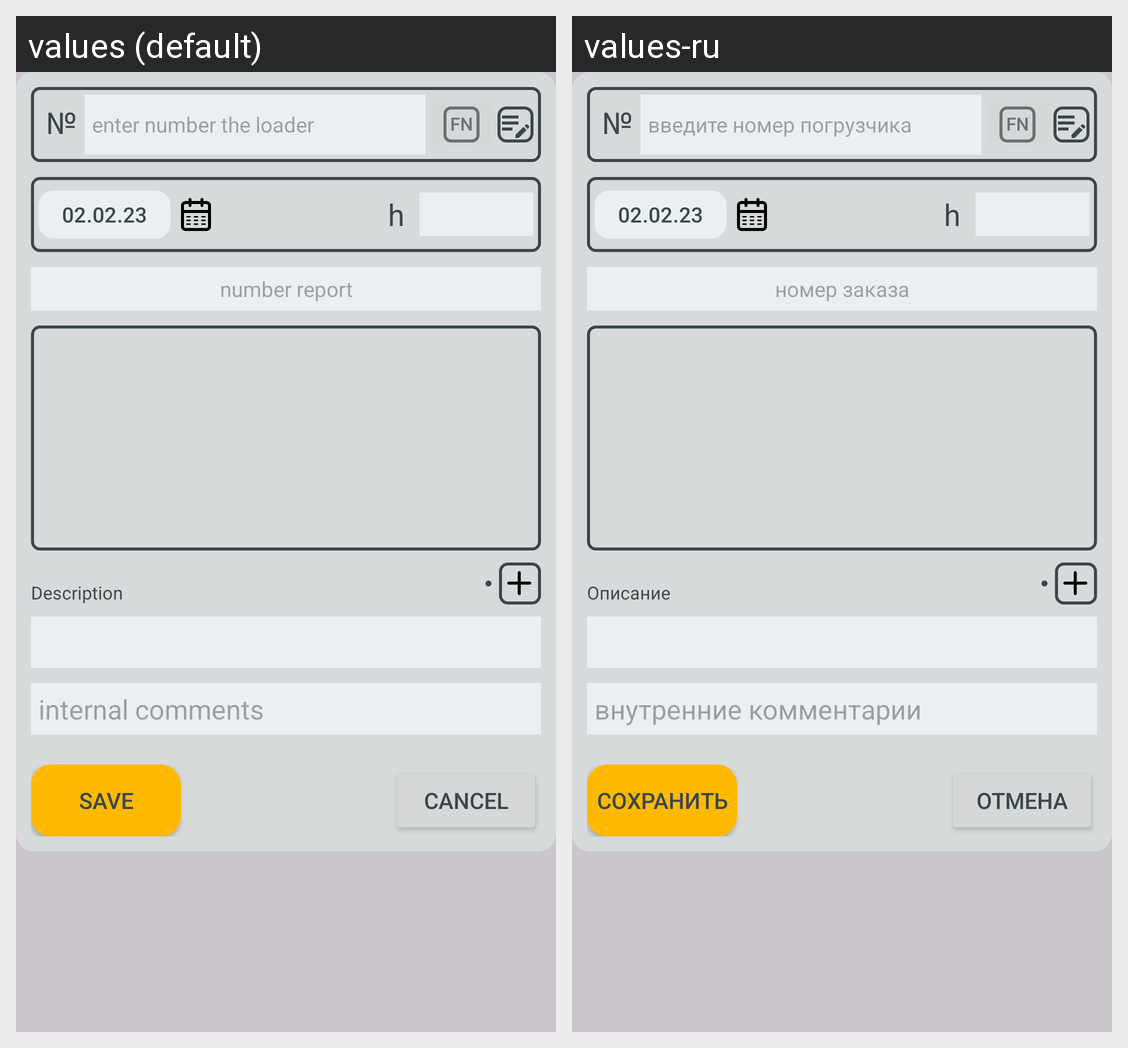

This grid shows one Android layout under two languages. Give, for every string resource on the screen, its name, the default text and each shown locale's text.
Android screen res/layout/add_report_fragment.xml rendered under 2 locales, left to right: values (default), values-ru. Device: Nexus 5 (rendered at 1080×1920; each locale shown at half size, 540×960, under a caption strip naming it); theme Theme.JHServiceAPP.
Strings drawn on this screen, with the default value and each locale's value (text and hints the layout hard-codes, and strings that could not be matched under every locale, appear in the picture but are not listed):

number_text
  values: №
  values-ru: №

number_loader_hint_text
  values: enter number the loader
  values-ru: введите номер погрузчика

default_text_date_button
  values: 02.02.23
  values-ru: 02.02.23

hours_symbol
  values: h
  values-ru: h

number_report_field_hint
  values: number report
  values-ru: номер заказа

description_text
  values: Description
  values-ru: Описание

internal_comments_hint
  values: internal comments
  values-ru: внутренние комментарии

save_button
  values: Save
  values-ru: Сохранить

cancel_button
  values: Cancel
  values-ru: Отмена
